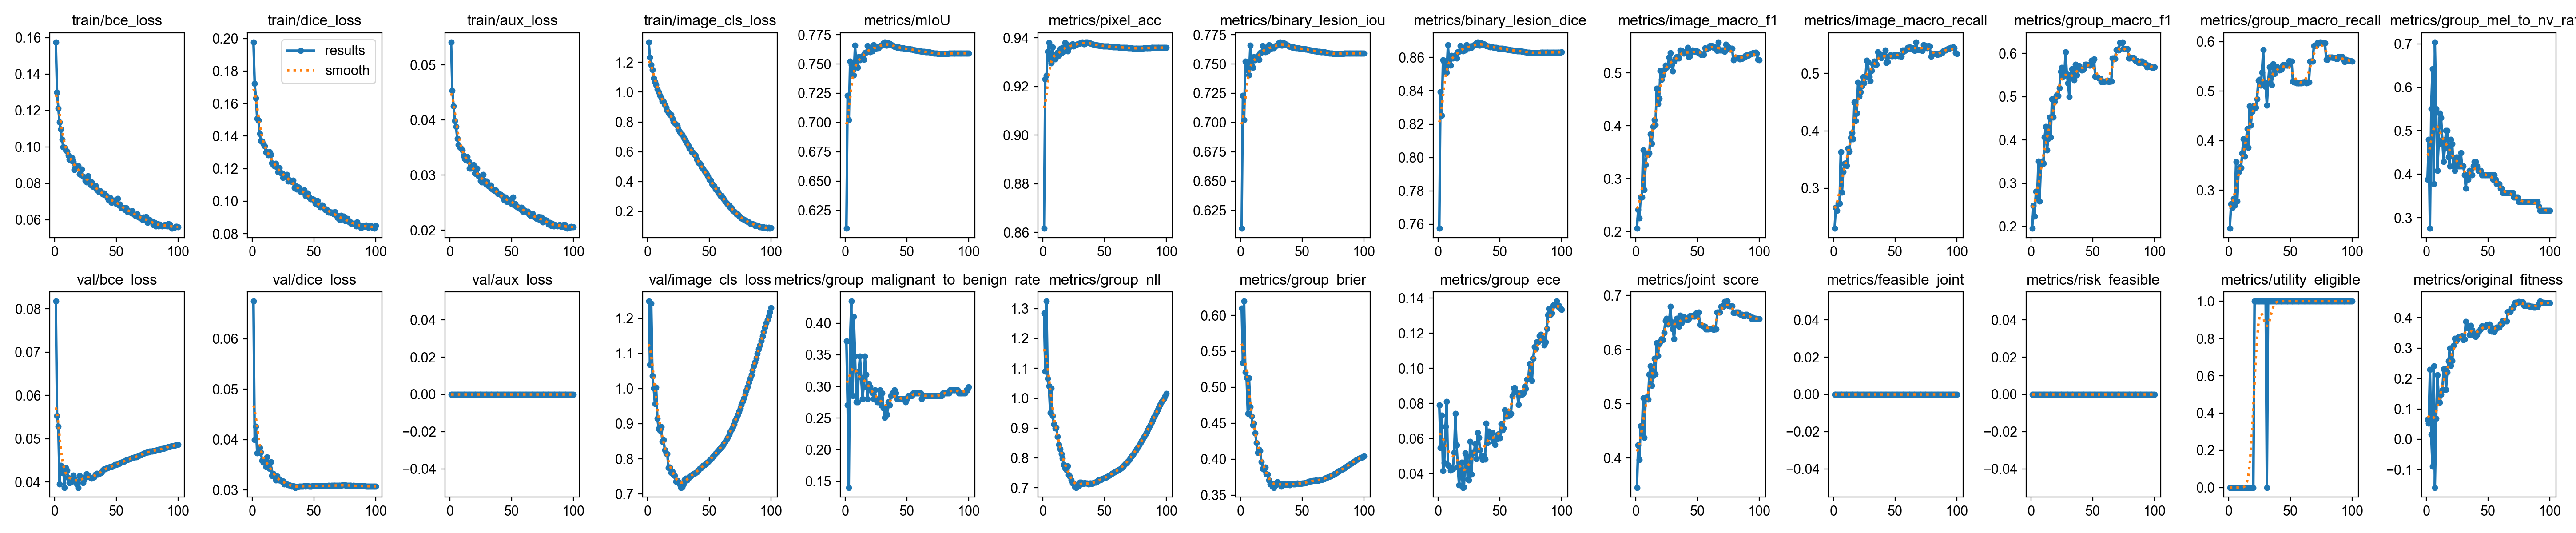

The file beside this chart, header and first rows:
epoch, time, train/bce_loss, train/dice_loss, train/aux_loss, train/image_cls_loss, metrics/mIoU, metrics/pixel_acc, metrics/binary_lesion_iou, metrics/binary_lesion_dice, metrics/image_macro_f1, metrics/image_macro_recall, metrics/group_macro_f1, metrics/group_macro_recall, metrics/group_mel_to_nv_rate, metrics/group_malignant_to_benign_rate, metrics/group_nll, metrics/group_brier, metrics/group_ece, metrics/joint_score, metrics/feasible_joint, metrics/risk_feasible, metrics/utility_eligible, val/bce_loss
1, 228.5, 0.1575, 0.1978, 0.05413, 1.336, 0.6097, 0.8617, 0.6097, 0.7576, 0.2061, 0.2302, 0.1958, 0.223, 0.3878, 0.372, 1.284, 0.6102, 0.07899, 0.3455, 0, 0, 0, 0.08174
2, 449.6, 0.1299, 0.1722, 0.04532, 1.233, 0.7232, 0.923, 0.7232, 0.8394, 0.2416, 0.2667, 0.2486, 0.2724, 0.4796, 0.2705, 1.089, 0.5341, 0.0548, 0.424, 0, 0, 0, 0.05537
3, 668.1, 0.1211, 0.1633, 0.04255, 1.184, 0.7024, 0.9245, 0.7024, 0.8252, 0.2255, 0.2612, 0.2239, 0.2644, 0.2755, 0.1401, 1.324, 0.6196, 0.0733, 0.3965, 0, 0, 0, 0.05287
4, 885.2, 0.1135, 0.1507, 0.03983, 1.151, 0.7522, 0.9343, 0.7522, 0.8586, 0.2646, 0.2745, 0.2808, 0.2829, 0.551, 0.372, 1.067, 0.5211, 0.04159, 0.4596, 0, 0, 0, 0.03958
5, 1104, 0.1098, 0.1497, 0.03878, 1.093, 0.7494, 0.938, 0.7494, 0.8568, 0.2653, 0.2734, 0.2653, 0.2697, 0.6429, 0.4348, 1.04, 0.5135, 0.04603, 0.4459, 0, 0, 0, 0.04384
6, 1321, 0.1041, 0.1415, 0.03661, 1.067, 0.7447, 0.9312, 0.7447, 0.8537, 0.3544, 0.3631, 0.3505, 0.3573, 0.3775, 0.285, 0.9521, 0.4633, 0.06685, 0.511, 0, 0, 0, 0.04219
7, 1539, 0.1001, 0.1371, 0.03548, 1.049, 0.7406, 0.9296, 0.7406, 0.851, 0.279, 0.2927, 0.2585, 0.2775, 0.7041, 0.4106, 1.033, 0.513, 0.08105, 0.4375, 0, 0, 0, 0.04313
8, 1757, 0.09958, 0.1367, 0.0351, 1.02, 0.7659, 0.9362, 0.7659, 0.8675, 0.3262, 0.3283, 0.3413, 0.3363, 0.551, 0.3478, 0.9418, 0.4731, 0.04476, 0.5113, 0, 0, 0, 0.03876
9, 1975, 0.09822, 0.1352, 0.03486, 1.003, 0.7488, 0.9313, 0.7488, 0.8564, 0.3465, 0.3432, 0.3513, 0.3469, 0.4082, 0.2754, 0.9135, 0.4595, 0.04416, 0.5129, 0, 0, 0, 0.04329
10, 2194, 0.09739, 0.1337, 0.03451, 0.979, 0.7471, 0.9313, 0.7471, 0.8552, 0.346, 0.3438, 0.3456, 0.3448, 0.4694, 0.2754, 0.8993, 0.4476, 0.04176, 0.5081, 0, 0, 0, 0.04273
11, 2411, 0.09539, 0.13, 0.03359, 0.9601, 0.756, 0.9333, 0.756, 0.8611, 0.3484, 0.3395, 0.4059, 0.3745, 0.5408, 0.3237, 0.9027, 0.4502, 0.04332, 0.554, 0, 0, 0, 0.04098
12, 2629, 0.09304, 0.1303, 0.03303, 0.9381, 0.7535, 0.934, 0.7535, 0.8595, 0.3847, 0.3694, 0.4312, 0.4035, 0.5306, 0.3478, 0.871, 0.4366, 0.04253, 0.57, 0, 0, 0, 0.03984
13, 2848, 0.09266, 0.1283, 0.03273, 0.9354, 0.7551, 0.9327, 0.7551, 0.8605, 0.3665, 0.3639, 0.3769, 0.3684, 0.4796, 0.314, 0.8453, 0.423, 0.0519, 0.5335, 0, 0, 0, 0.04021
14, 3066, 0.09413, 0.1303, 0.03329, 0.9143, 0.7567, 0.9354, 0.7567, 0.8615, 0.3988, 0.3879, 0.4029, 0.3924, 0.4286, 0.2802, 0.8294, 0.4092, 0.07416, 0.5522, 0, 0, 0, 0.04013
15, 3284, 0.09178, 0.1286, 0.03254, 0.8981, 0.7537, 0.9338, 0.7537, 0.8595, 0.4114, 0.3968, 0.4526, 0.4241, 0.4592, 0.2995, 0.813, 0.4135, 0.05639, 0.584, 0, 0, 0, 0.04162
16, 3503, 0.08746, 0.1235, 0.03121, 0.8772, 0.7594, 0.9361, 0.7594, 0.8633, 0.4023, 0.386, 0.406, 0.3861, 0.5, 0.3478, 0.7981, 0.4118, 0.04367, 0.5553, 0, 0, 0, 0.04086
17, 3721, 0.08807, 0.1223, 0.0312, 0.8647, 0.7599, 0.9344, 0.7599, 0.8636, 0.4707, 0.4497, 0.4941, 0.4693, 0.5, 0.3188, 0.7773, 0.3961, 0.03354, 0.6128, 0, 0, 0, 0.04013
18, 3940, 0.08847, 0.1216, 0.03153, 0.8507, 0.7654, 0.938, 0.7654, 0.8671, 0.4418, 0.4174, 0.4528, 0.4307, 0.4388, 0.2802, 0.7663, 0.3871, 0.04172, 0.5887, 0, 0, 0, 0.03952
19, 4158, 0.0898, 0.1231, 0.03184, 0.8507, 0.7642, 0.9375, 0.7642, 0.8663, 0.4517, 0.4303, 0.4881, 0.4593, 0.4184, 0.3044, 0.7602, 0.3859, 0.04636, 0.6107, 0, 0, 0, 0.03876
20, 4376, 0.08509, 0.1209, 0.03033, 0.8228, 0.7603, 0.9345, 0.7603, 0.8638, 0.5045, 0.4844, 0.4975, 0.4699, 0.4796, 0.2995, 0.7734, 0.3887, 0.03207, 0.615, 0, 0, 0, 0.04152
21, 4595, 0.08486, 0.1179, 0.03025, 0.802, 0.7624, 0.9364, 0.7624, 0.8652, 0.4877, 0.46, 0.5041, 0.4693, 0.4694, 0.2947, 0.7441, 0.3793, 0.03227, 0.62, 0, 0, 1, 0.041
22, 4813, 0.08781, 0.1203, 0.03125, 0.7937, 0.761, 0.9363, 0.761, 0.8643, 0.4963, 0.4678, 0.5022, 0.4668, 0.4184, 0.2899, 0.7376, 0.3792, 0.05163, 0.6182, 0, 0, 1, 0.04108
23, 5032, 0.08377, 0.1175, 0.02986, 0.7824, 0.7663, 0.9372, 0.7663, 0.8677, 0.5061, 0.4778, 0.5203, 0.4836, 0.4082, 0.2802, 0.7255, 0.3709, 0.0496, 0.6314, 0, 0, 1, 0.03983
24, 5251, 0.08337, 0.1171, 0.02978, 0.7759, 0.7643, 0.9375, 0.7643, 0.8664, 0.5147, 0.494, 0.5584, 0.5215, 0.4388, 0.2947, 0.7161, 0.3653, 0.03671, 0.6533, 0, 0, 1, 0.04071
25, 5468, 0.0813, 0.1144, 0.029, 0.7506, 0.7631, 0.9365, 0.7631, 0.8657, 0.5103, 0.4832, 0.5674, 0.5233, 0.4388, 0.2802, 0.7152, 0.3666, 0.03624, 0.6581, 0, 0, 1, 0.04118
26, 5690, 0.08074, 0.1153, 0.02873, 0.7363, 0.7648, 0.9372, 0.7648, 0.8667, 0.5131, 0.4929, 0.5472, 0.512, 0.4184, 0.2754, 0.7038, 0.362, 0.05834, 0.6469, 0, 0, 1, 0.04194
27, 5919, 0.08415, 0.1155, 0.03013, 0.7222, 0.7636, 0.9372, 0.7636, 0.8659, 0.5299, 0.5227, 0.55, 0.5381, 0.4184, 0.2802, 0.7012, 0.3607, 0.03965, 0.648, 0, 0, 1, 0.04156
28, 6152, 0.08149, 0.1165, 0.02894, 0.7139, 0.7651, 0.9376, 0.7651, 0.8669, 0.538, 0.5191, 0.6034, 0.5834, 0.449, 0.2947, 0.7074, 0.3658, 0.05191, 0.6794, 0, 0, 1, 0.04116
29, 6376, 0.07929, 0.1122, 0.02844, 0.6977, 0.766, 0.9377, 0.766, 0.8675, 0.5164, 0.4936, 0.5536, 0.5151, 0.4184, 0.2705, 0.7058, 0.3647, 0.05164, 0.6512, 0, 0, 1, 0.04111
30, 6597, 0.08061, 0.1132, 0.02892, 0.6857, 0.766, 0.9377, 0.766, 0.8675, 0.5036, 0.4873, 0.5312, 0.5092, 0.4184, 0.2899, 0.7188, 0.3686, 0.05708, 0.6379, 0, 0, 1, 0.04085
31, 6817, 0.07826, 0.1126, 0.02811, 0.6701, 0.7678, 0.938, 0.7678, 0.8687, 0.5221, 0.5045, 0.4999, 0.4715, 0.398, 0.2657, 0.7188, 0.3658, 0.04851, 0.6196, 0, 0, 0, 0.04107
32, 7038, 0.07811, 0.112, 0.02795, 0.6566, 0.7687, 0.9383, 0.7687, 0.8692, 0.527, 0.5165, 0.5442, 0.5182, 0.3674, 0.2512, 0.7145, 0.3646, 0.06327, 0.6468, 0, 0, 1, 0.04115
33, 7259, 0.07878, 0.1127, 0.02816, 0.6398, 0.7658, 0.9375, 0.7658, 0.8673, 0.5303, 0.5208, 0.5645, 0.5488, 0.398, 0.2657, 0.7133, 0.3625, 0.0606, 0.6575, 0, 0, 1, 0.04182
34, 7480, 0.07658, 0.108, 0.02749, 0.6227, 0.7658, 0.9376, 0.7658, 0.8673, 0.5292, 0.5158, 0.5512, 0.5259, 0.3878, 0.256, 0.7172, 0.3655, 0.05339, 0.6497, 0, 0, 1, 0.04196
35, 7703, 0.07621, 0.1094, 0.02735, 0.6167, 0.7677, 0.9383, 0.7677, 0.8686, 0.5279, 0.5158, 0.5388, 0.5126, 0.4082, 0.2754, 0.7152, 0.3644, 0.04981, 0.6431, 0, 0, 1, 0.04179
36, 7923, 0.07542, 0.1072, 0.02719, 0.5965, 0.7674, 0.9382, 0.7674, 0.8684, 0.5435, 0.5371, 0.5742, 0.5545, 0.398, 0.2705, 0.7153, 0.3652, 0.04805, 0.6638, 0, 0, 1, 0.04189
37, 8144, 0.0759, 0.1087, 0.02726, 0.5925, 0.7667, 0.9381, 0.7667, 0.868, 0.5424, 0.535, 0.5499, 0.5353, 0.398, 0.285, 0.7122, 0.3644, 0.05011, 0.6493, 0, 0, 1, 0.04209
38, 8365, 0.07486, 0.1082, 0.02686, 0.5797, 0.766, 0.9378, 0.766, 0.8675, 0.5399, 0.5304, 0.5656, 0.5451, 0.4184, 0.2899, 0.7148, 0.3656, 0.04822, 0.6582, 0, 0, 1, 0.0423
39, 8589, 0.07402, 0.106, 0.0266, 0.5738, 0.7654, 0.9377, 0.7654, 0.8671, 0.537, 0.5273, 0.5714, 0.5498, 0.4286, 0.2899, 0.715, 0.3654, 0.06864, 0.6613, 0, 0, 1, 0.04271
40, 8813, 0.07452, 0.1058, 0.02662, 0.5466, 0.7648, 0.9375, 0.7648, 0.8667, 0.5389, 0.5315, 0.5664, 0.5465, 0.4286, 0.2947, 0.7135, 0.3643, 0.05745, 0.6582, 0, 0, 1, 0.04306
41, 9037, 0.07369, 0.1054, 0.02649, 0.5281, 0.7647, 0.9374, 0.7647, 0.8667, 0.5417, 0.5338, 0.5614, 0.5422, 0.4184, 0.2899, 0.7167, 0.3652, 0.06401, 0.6552, 0, 0, 1, 0.04305
42, 9262, 0.07304, 0.1068, 0.0263, 0.5241, 0.7642, 0.9372, 0.7642, 0.8663, 0.5479, 0.5407, 0.5622, 0.5433, 0.4082, 0.2802, 0.7187, 0.3658, 0.06081, 0.6555, 0, 0, 1, 0.04321
43, 9486, 0.07177, 0.1033, 0.0259, 0.512, 0.7643, 0.9372, 0.7643, 0.8664, 0.5304, 0.5189, 0.5651, 0.5453, 0.4082, 0.2802, 0.7184, 0.3651, 0.06105, 0.6572, 0, 0, 1, 0.04329
44, 9711, 0.07059, 0.1032, 0.02551, 0.4956, 0.7639, 0.937, 0.7639, 0.8662, 0.5319, 0.52, 0.5749, 0.5528, 0.4082, 0.2802, 0.7212, 0.3654, 0.06337, 0.6627, 0, 0, 1, 0.04348
45, 9936, 0.07223, 0.1047, 0.02599, 0.4848, 0.7637, 0.9369, 0.7637, 0.866, 0.5402, 0.5302, 0.5745, 0.5528, 0.398, 0.2802, 0.7251, 0.3662, 0.05836, 0.6624, 0, 0, 1, 0.04352
46, 10161, 0.06959, 0.1024, 0.02517, 0.47, 0.7635, 0.9369, 0.7635, 0.8659, 0.5428, 0.5321, 0.5734, 0.5523, 0.398, 0.2802, 0.7264, 0.3663, 0.05646, 0.6616, 0, 0, 1, 0.04354
47, 10386, 0.07018, 0.1013, 0.02526, 0.4583, 0.7636, 0.9369, 0.7636, 0.8659, 0.5416, 0.5307, 0.5731, 0.5518, 0.398, 0.2802, 0.7274, 0.3658, 0.05974, 0.6615, 0, 0, 1, 0.04367
48, 10612, 0.07063, 0.1013, 0.02553, 0.4489, 0.7633, 0.9368, 0.7633, 0.8658, 0.5405, 0.5305, 0.5731, 0.5518, 0.398, 0.2802, 0.7299, 0.3659, 0.06198, 0.6614, 0, 0, 1, 0.04383
49, 10836, 0.06936, 0.1013, 0.02504, 0.434, 0.7629, 0.9366, 0.7629, 0.8655, 0.5427, 0.5323, 0.5836, 0.5614, 0.398, 0.2754, 0.7315, 0.366, 0.06272, 0.6672, 0, 0, 1, 0.044
50, 11061, 0.06867, 0.1006, 0.02481, 0.4148, 0.7629, 0.9366, 0.7629, 0.8655, 0.5407, 0.5307, 0.582, 0.5601, 0.398, 0.2802, 0.7327, 0.3664, 0.06033, 0.6663, 0, 0, 1, 0.04406
51, 11286, 0.07171, 0.09857, 0.02601, 0.4065, 0.7627, 0.9366, 0.7627, 0.8654, 0.5374, 0.533, 0.5867, 0.5601, 0.398, 0.285, 0.735, 0.3667, 0.06856, 0.6689, 0, 0, 1, 0.04418
52, 11512, 0.06807, 0.09813, 0.02452, 0.3836, 0.7628, 0.9366, 0.7628, 0.8654, 0.5373, 0.5325, 0.547, 0.5199, 0.398, 0.285, 0.7377, 0.3671, 0.06477, 0.6459, 0, 0, 1, 0.04429
53, 11743, 0.06854, 0.1001, 0.02482, 0.3755, 0.7625, 0.9365, 0.7625, 0.8653, 0.5351, 0.53, 0.5457, 0.5185, 0.398, 0.285, 0.7398, 0.3675, 0.06592, 0.6451, 0, 0, 1, 0.04443
54, 11972, 0.06664, 0.09742, 0.02429, 0.3696, 0.7624, 0.9365, 0.7624, 0.8652, 0.5353, 0.53, 0.5452, 0.5185, 0.3878, 0.285, 0.7421, 0.3679, 0.07635, 0.6447, 0, 0, 1, 0.04453
55, 12200, 0.06656, 0.09647, 0.02414, 0.3492, 0.7621, 0.9364, 0.7621, 0.865, 0.535, 0.5294, 0.543, 0.5167, 0.398, 0.2899, 0.7456, 0.3688, 0.07269, 0.6433, 0, 0, 1, 0.04468
56, 12432, 0.06651, 0.09749, 0.02412, 0.3484, 0.7619, 0.9364, 0.7619, 0.8649, 0.5476, 0.5405, 0.5419, 0.5162, 0.3878, 0.2899, 0.748, 0.3693, 0.07263, 0.6426, 0, 0, 1, 0.04476
57, 12656, 0.06566, 0.09758, 0.02392, 0.3324, 0.7617, 0.9363, 0.7617, 0.8647, 0.545, 0.5382, 0.5345, 0.5162, 0.3775, 0.2899, 0.7498, 0.3695, 0.07544, 0.6381, 0, 0, 1, 0.04492
58, 12879, 0.06665, 0.09573, 0.02417, 0.3194, 0.7614, 0.9363, 0.7614, 0.8645, 0.5464, 0.5399, 0.5345, 0.5162, 0.3775, 0.2899, 0.7522, 0.3698, 0.07324, 0.638, 0, 0, 1, 0.04509
59, 13104, 0.06444, 0.09489, 0.02339, 0.3048, 0.7613, 0.9363, 0.7613, 0.8645, 0.5475, 0.5415, 0.5345, 0.5162, 0.3775, 0.2899, 0.755, 0.3704, 0.07431, 0.6379, 0, 0, 1, 0.04514
60, 13327, 0.06489, 0.09516, 0.02363, 0.3024, 0.761, 0.9362, 0.761, 0.8642, 0.5519, 0.5454, 0.5361, 0.5181, 0.3674, 0.2899, 0.7573, 0.3705, 0.08415, 0.6387, 0, 0, 1, 0.04529
... 40 more rows
